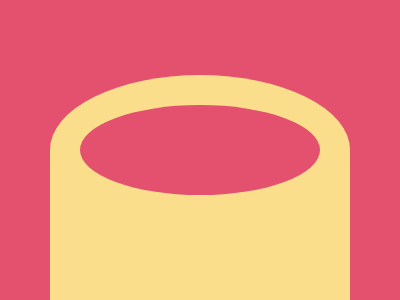

Recreate this image using only HTML and CSS.

<div class="main"></div>
<div class="bigo"></div>
<div class="smallo"></div>
<style>
  body {
    margin: 0;
    background: #E3516E;
  }
  .main {
    margin-top: 150px;
    margin-left: 50px;
    position: absolute;
    width: 300px;
    height: 150px;
    background: #FADE8B;
  }
  .bigo {
    position: absolute;
    margin-left: 50px;
    margin-top: 75px;
    width: 300px;
    height: 150px;
    border-radius: 50%;
    background: #FADE8B;
  }
  .smallo {
    z-index: 2;
    position: absolute;
    margin-left: 80px;
    margin-top: 105px;
    width: 240px;
    height: 90px;
    border-radius: 50%;
    background: #E3516E;
  }
</style>

<!-- OBJECTIVE -->
<!-- Write HTML/CSS in this editor and replicate the given target image in the least code possible. What you write here, renders as it is -->

<!-- SCORING -->
<!-- The score is calculated based on the number of characters you use (this comment included :P) and how close you replicate the image. Read the FAQS (https://cssbattle.dev/faqs) for more info. -->

<!-- IMPORTANT: remove the comments before submitting -->